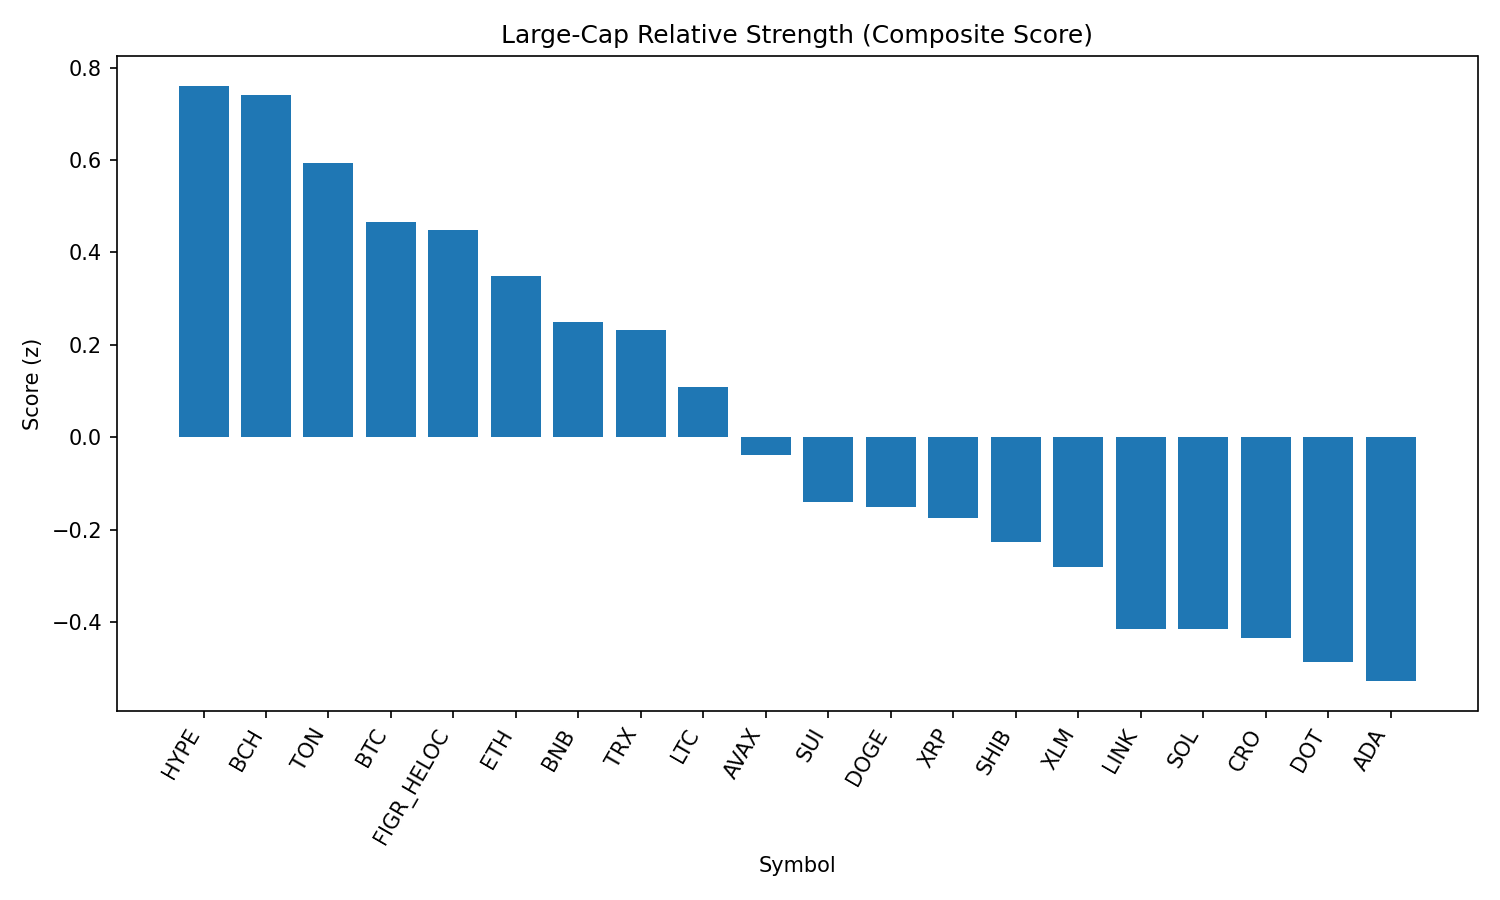

The table this chart was drawn from, first rows:
rank, name, symbol, price, pct_1h, pct_24h, pct_7d, pct_1h_vs_btc, pct_24h_vs_btc, pct_7d_vs_btc, market_cap_rank, market_cap, volume_usd, score
1, Hyperliquid, HYPE, 45.45, -0.3593, 2.185, -6.023, -0.07939, 2.17, -4.126, 17, 12308005523, 311298463, 0.7609
2, Bitcoin Cash, BCH, 586.9, 0.09301, -1.302, 4.797, 0.3729, -1.317, 6.693, 21, 11691931580, 556918239, 0.7408
3, Toncoin, TON, 3.17, -0.2924, 0.4255, 0.3749, -0.01251, 0.4105, 2.271, 30, 8122073237, 131464555, 0.5945
4, Bitcoin, BTC, 110831, -0.2799, 0.01502, -1.896, 0.0, 0.0, 0.0, 1, 2205314961603, 35865732707, 0.4662
5, Figure Heloc, FIGR_HELOC, 0.997, -0.005686, -0.8732, -2.963, 0.2742, -0.8882, -1.066, 18, 12216976344, 32560702, 0.4495
6, Ethereum, ETH, 4377, -0.5735, 1.172, -4.237, -0.2935, 1.157, -2.341, 2, 528076249121, 31642041250, 0.3497
7, BNB, BNB, 846.1, -0.2765, -0.57, -2.074, 0.003413, -0.5851, -0.1778, 5, 117738941463, 928414967, 0.2486
8, TRON, TRX, 0.338, -0.4061, 0.0132, -2.678, -0.1262, -0.001819, -0.7817, 10, 31985928500, 635544647, 0.233
9, Litecoin, LTC, 111.1, -0.512, -0.1233, -1.64, -0.232, -0.1383, 0.2565, 28, 8469175180, 424147803, 0.1087
10, Avalanche, AVAX, 24.81, -1.166, 1.85, 0.5165, -0.8862, 1.835, 2.413, 23, 10473405028, 737285585, -0.03826
11, Sui, SUI, 3.31, -0.7396, 0.3667, -4.74, -0.4596, 0.3517, -2.843, 19, 11817706986, 785672225, -0.1408
12, Dogecoin, DOGE, 0.2152, -0.7612, 0.3115, -4.006, -0.4812, 0.2965, -2.11, 9, 32436778379, 1689106090, -0.1517
13, XRP, XRP, 2.83, -0.6609, 0.02066, -5.845, -0.3809, 0.005637, -3.949, 3, 168335796349, 4345675428, -0.1757
14, Shiba Inu, SHIB, 1.227e-05, -0.6174, -0.7863, -2.38, -0.3375, -0.8013, -0.483, 31, 7221126933, 152902760, -0.2274
15, Stellar, XLM, 0.3588, -0.4938, -0.9349, -6.622, -0.2138, -0.9499, -4.725, 22, 11387837229, 169883906, -0.2816
16, Chainlink, LINK, 23.29, -0.8627, -0.2022, -3.973, -0.5828, -0.2172, -2.077, 13, 15782121451, 772356215, -0.4145
17, Solana, SOL, 206.3, -0.6922, -1.427, -0.7573, -0.4123, -1.442, 1.139, 6, 111541715338, 6150334096, -0.4163
18, Cronos, CRO, 0.2706, -1.412, 4.766, -23.7, -1.132, 4.751, -21.8, 26, 9095539911, 429912734, -0.4351
19, Polkadot, DOT, 3.78, -0.8496, -0.5794, -3.476, -0.5696, -0.5944, -1.58, 35, 5749551280, 192969458, -0.4858
20, Cardano, ADA, 0.819, -0.6044, -1.451, -5.976, -0.3244, -1.466, -4.079, 11, 29919482259, 1116582038, -0.5282
21, Hedera, HBAR, 0.2156, -0.5746, -1.647, -10.45, -0.2946, -1.662, -8.553, 25, 9140522610, 173348317, -0.7173
